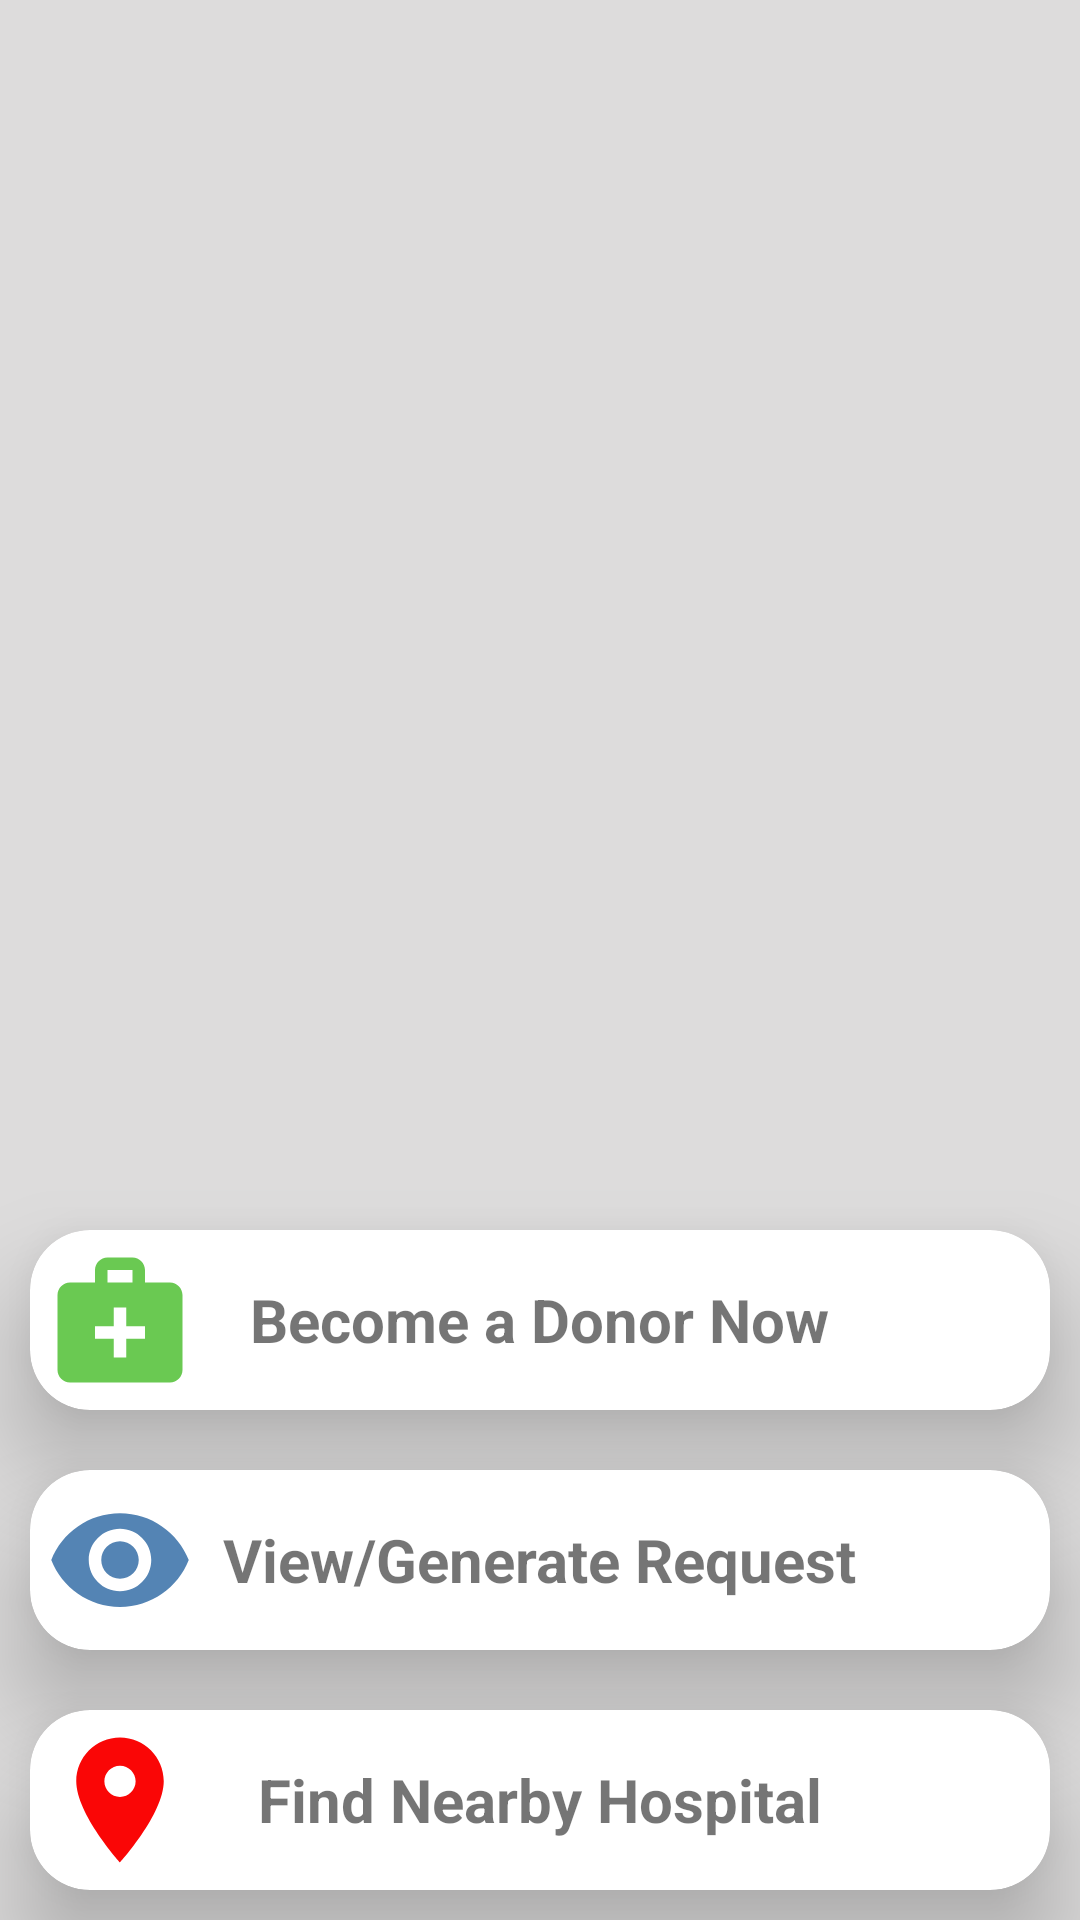

Produce the Android XML layout that renders to this screen, including the resource entries it uses.
<!-- AndroidManifest.xml: application theme Theme.PlasmaCollection -->
<!-- res/layout/activity_starting_from_here.xml -->
<?xml version="1.0" encoding="utf-8"?>
<RelativeLayout
    xmlns:android="http://schemas.android.com/apk/res/android"
    xmlns:app="http://schemas.android.com/apk/res-auto"
    xmlns:tools="http://schemas.android.com/tools"
    android:layout_width="match_parent"
    android:layout_height="match_parent"
    tools:context=".startingFromHere"
    android:background="#DDDCDC">

    <androidx.cardview.widget.CardView
        style="@style/OptionsInCardViews"
        app:cardElevation="20dp"
        app:cardCornerRadius="20dp"
        android:id="@+id/HospitalCard"
        android:layout_alignParentBottom="true"
        >

        <RelativeLayout
            android:layout_width="match_parent"
            android:layout_height="match_parent"
            >

            <ImageView
                style="@style/cardViewOptionImages"
                android:src="@drawable/ic_baseline_location_on_24"
                android:id="@+id/Location"
                android:contentDescription="@string/locationlogoimg"
                />

            <TextView
                style="@style/FocusedText"
                android:text="@string/find_nearby_hospital"
                android:layout_centerHorizontal="true"
                android:layout_centerVertical="true"
                />

        </RelativeLayout>

    </androidx.cardview.widget.CardView>

    <androidx.cardview.widget.CardView
        style="@style/OptionsInCardViews"
        app:cardElevation="20dp"
        app:cardCornerRadius="20dp"
        android:id="@+id/View"
        android:layout_above="@id/HospitalCard"
        >

        <RelativeLayout
            android:layout_width="match_parent"
            android:layout_height="match_parent"
            >

            <ImageView
                style="@style/cardViewOptionImages"
                android:src="@drawable/ic_baseline_remove_red_eye_24"
                android:id="@+id/ViewRequest"
                android:contentDescription="@string/locationlogoimg"
                />

            <TextView
                style="@style/FocusedText"
                android:layout_centerInParent="true"
                android:text="@string/view_requests" />

        </RelativeLayout>

    </androidx.cardview.widget.CardView>

    <androidx.cardview.widget.CardView
        style="@style/OptionsInCardViews"
        app:cardElevation="20dp"
        app:cardCornerRadius="20dp"
        android:id="@+id/DonationCard"
        android:layout_above="@id/View"
        >

        <RelativeLayout
            android:layout_width="match_parent"
            android:layout_height="match_parent"
            >

            <ImageView
                style="@style/cardViewOptionImages"
                android:src="@drawable/ic_baseline_medical_services_24"
                android:id="@+id/DonateMy"
                android:contentDescription="@string/locationlogoimg"
                />

            <TextView
                style="@style/FocusedText"
                android:text="@string/become_a_donor_now"
                android:layout_centerHorizontal="true"
                android:layout_centerVertical="true"
                />

        </RelativeLayout>

    </androidx.cardview.widget.CardView>


</RelativeLayout>
<!-- resources referenced by this layout -->
<resources>
  <!-- drawable ic_baseline_location_on_24 (drawable) -->
  <vector android:height="50dp" android:tint="#FA0606"
      android:viewportHeight="24" android:viewportWidth="24"
      android:width="50dp" xmlns:android="http://schemas.android.com/apk/res/android">
      <path android:fillColor="@android:color/white" android:pathData="M12,2C8.13,2 5,5.13 5,9c0,5.25 7,13 7,13s7,-7.75 7,-13c0,-3.87 -3.13,-7 -7,-7zM12,11.5c-1.38,0 -2.5,-1.12 -2.5,-2.5s1.12,-2.5 2.5,-2.5 2.5,1.12 2.5,2.5 -1.12,2.5 -2.5,2.5z"/>
  </vector>
  <!-- drawable ic_baseline_medical_services_24 (drawable) -->
  <vector android:height="50dp" android:tint="#6AC952"
      android:viewportHeight="24" android:viewportWidth="24"
      android:width="50dp" xmlns:android="http://schemas.android.com/apk/res/android">
      <path android:fillColor="@android:color/white" android:pathData="M20,6h-4V4c0,-1.1 -0.9,-2 -2,-2h-4C8.9,2 8,2.9 8,4v2H4C2.9,6 2,6.9 2,8v12c0,1.1 0.9,2 2,2h16c1.1,0 2,-0.9 2,-2V8C22,6.9 21.1,6 20,6zM10,4h4v2h-4V4zM16,15h-3v3h-2v-3H8v-2h3v-3h2v3h3V15z"/>
  </vector>
  <!-- drawable ic_baseline_remove_red_eye_24 (drawable) -->
  <vector android:height="50dp" android:tint="#5484B4"
      android:viewportHeight="24" android:viewportWidth="24"
      android:width="50dp" xmlns:android="http://schemas.android.com/apk/res/android">
      <path android:fillColor="@android:color/white" android:pathData="M12,4.5C7,4.5 2.73,7.61 1,12c1.73,4.39 6,7.5 11,7.5s9.27,-3.11 11,-7.5c-1.73,-4.39 -6,-7.5 -11,-7.5zM12,17c-2.76,0 -5,-2.24 -5,-5s2.24,-5 5,-5 5,2.24 5,5 -2.24,5 -5,5zM12,9c-1.66,0 -3,1.34 -3,3s1.34,3 3,3 3,-1.34 3,-3 -1.34,-3 -3,-3z"/>
  </vector>
  <string name="become_a_donor_now">Become a Donor Now</string>
  <string name="find_nearby_hospital">Find Nearby Hospital</string>
  <string name="locationlogoimg">locationLogoImg</string>
  <string name="view_requests">View/Generate Request</string>
  <style name="FocusedText">
          <item name="android:layout_height">wrap_content</item>
          <item name="android:layout_width">wrap_content</item>
          <item name="android:textSize">20sp</item>
          <item name="android:textStyle">bold</item>
      </style>
  <style name="OptionsInCardViews">
          <item name="android:layout_height">wrap_content</item>
          <item name="android:layout_width">match_parent</item>
          <item name="android:layout_margin">10dp</item>
      </style>
  <style name="cardViewOptionImages">
          <item name="android:layout_width">wrap_content</item>
          <item name="android:layout_height">wrap_content</item>
          <item name="android:layout_margin">5dp</item>
          <item name="android:layout_alignParentStart">true</item>
      </style>
  <style name="Theme.PlasmaCollection" parent="Theme.MaterialComponents.DayNight.DarkActionBar">
          
          <item name="colorPrimary">@color/purple_500</item>
          <item name="colorPrimaryVariant">@color/purple_700</item>
          <item name="colorOnPrimary">@color/white</item>
          
          <item name="colorSecondary">@color/teal_200</item>
          <item name="colorSecondaryVariant">@color/teal_700</item>
          <item name="colorOnSecondary">@color/black</item>
          
          <item name="android:statusBarColor" tools:targetApi="l">?attr/colorPrimaryVariant</item>
          
      </style>
  <!-- not gathered from this repository: default colours our renderer supplied (Android Studio template values) -->
  <color name="purple_500">#FF6200EE</color>
  <color name="purple_700">#FF3700B3</color>
  <color name="teal_200">#FF03DAC5</color>
  <color name="teal_700">#FF018786</color>
  <color name="black">#FF000000</color>
  <color name="white">#FFFFFFFF</color>
</resources>
